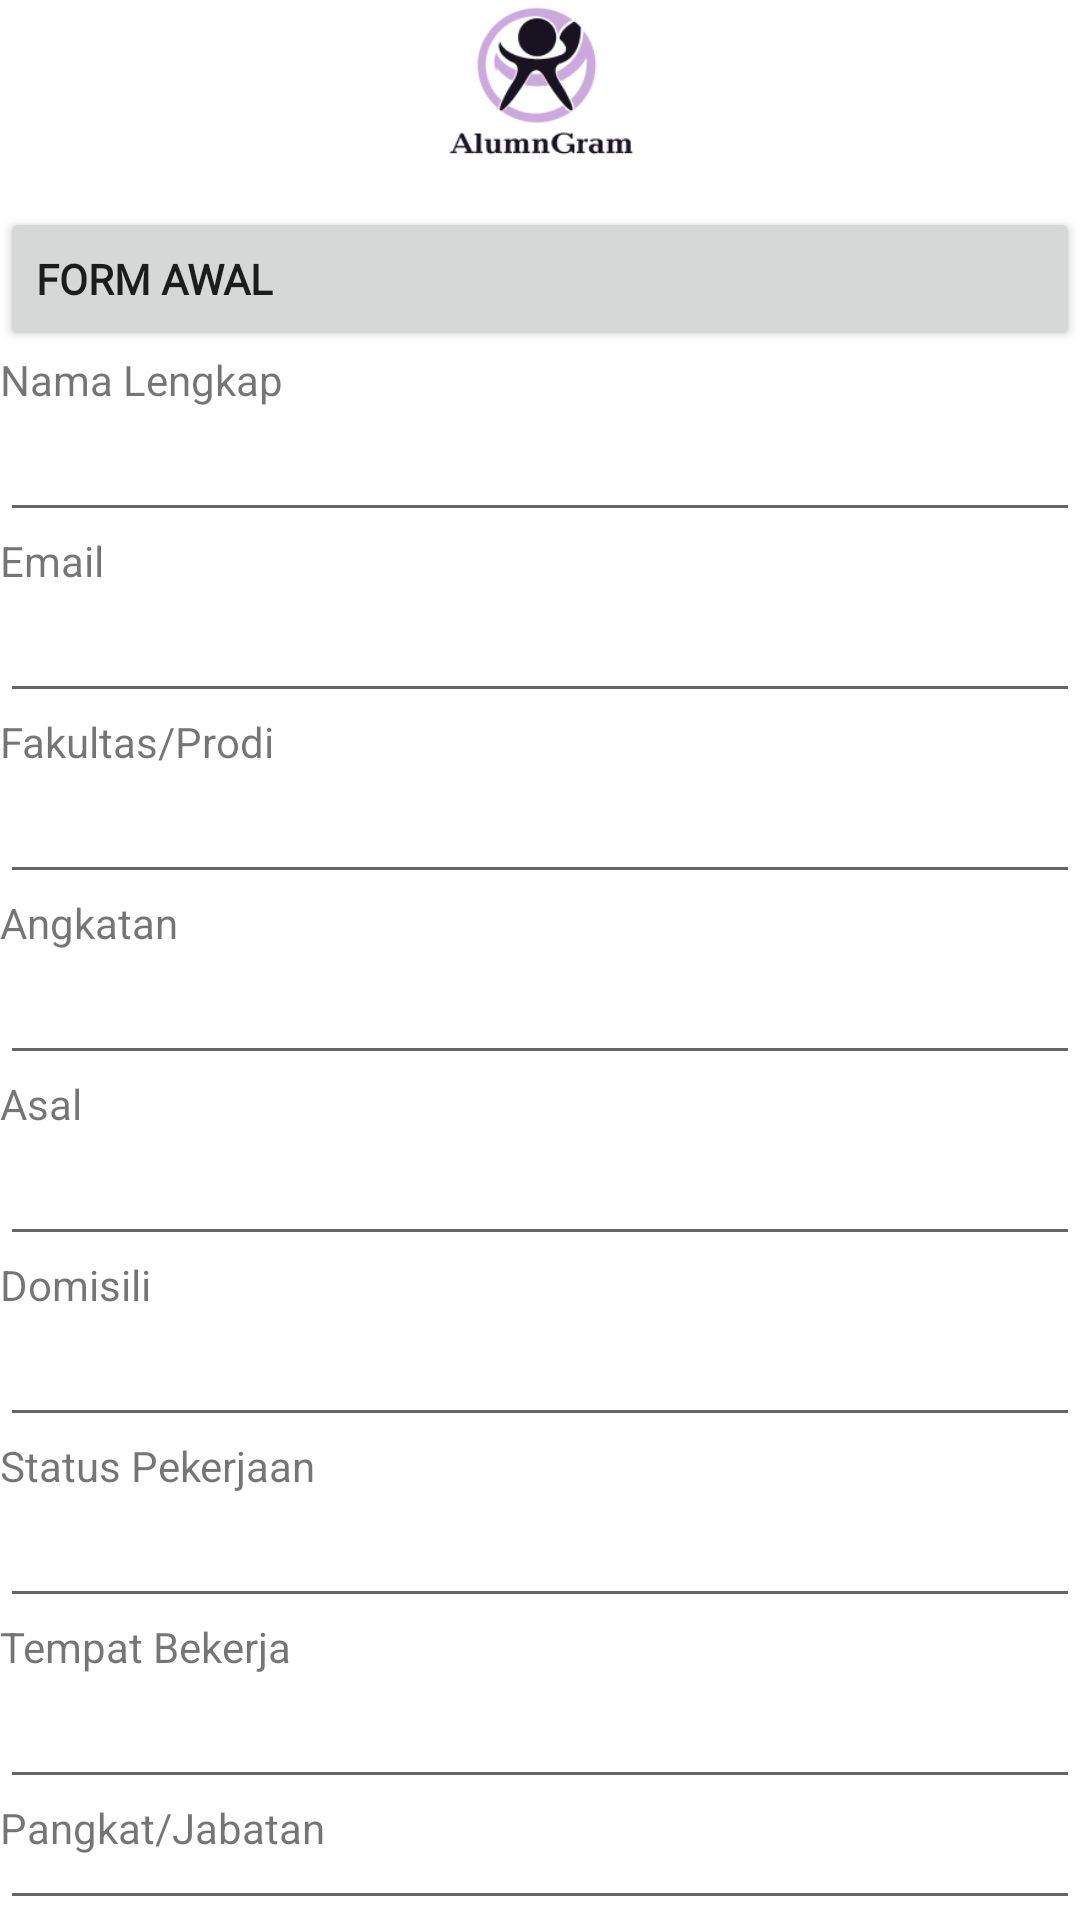

Android layout source for this screen:
<!-- AndroidManifest.xml: application theme Theme.Tubes_alumgram -->
<!-- res/layout/activity_form_awal.xml -->
<?xml version="1.0" encoding="utf-8"?>
<LinearLayout xmlns:android="http://schemas.android.com/apk/res/android"
    xmlns:app="http://schemas.android.com/apk/res-auto"
    xmlns:tools="http://schemas.android.com/tools"
    android:layout_width="match_parent"
    android:layout_height="match_parent"
    tools:context=".form_awal"
    android:gravity="center_horizontal"
    android:orientation="vertical">


    <ImageView
        android:id="@+id/imageView2"
        android:layout_width="131dp"
        android:layout_height="69dp"
        app:srcCompat="@drawable/bg1"
        />

    <Button
        android:id="@+id/button3"
        android:layout_width="match_parent"
        android:layout_height="wrap_content"
        android:fontFamily="@font/poppins_thin"
        android:text="Form Awal"
        android:textAlignment="textStart"
        android:textStyle="bold"
        />

    <TextView
        android:layout_width="match_parent"
        android:layout_height="wrap_content"
        android:text="Nama Lengkap"/>

    <EditText
        android:layout_width="match_parent"
        android:layout_height="wrap_content"
        android:ems="10"
        android:inputType="textPersonName"/>

    <TextView
        android:layout_width="match_parent"
        android:layout_height="wrap_content"
        android:text="Email"/>

    <EditText
        android:id="@+id/editTextTextEmailAddress"
        android:layout_width="match_parent"
        android:layout_height="wrap_content"
        android:ems="10"
        android:inputType="textEmailAddress" />

    <TextView
        android:layout_width="match_parent"
        android:layout_height="wrap_content"
        android:text="Fakultas/Prodi"/>

    <EditText
        android:layout_width="match_parent"
        android:layout_height="wrap_content"
        android:ems="10"
        android:inputType="textPersonName"/>

    <TextView
        android:layout_width="match_parent"
        android:layout_height="wrap_content"
        android:text="Angkatan"/>

    <EditText
        android:layout_width="match_parent"
        android:layout_height="wrap_content"
        android:ems="10"
        android:inputType="number" />

    <TextView
        android:layout_width="match_parent"
        android:layout_height="wrap_content"
        android:text="Asal"/>

    <EditText
        android:layout_width="match_parent"
        android:layout_height="wrap_content"
        android:ems="10"
        android:inputType="textPersonName"/>

    <TextView
        android:layout_width="match_parent"
        android:layout_height="wrap_content"
        android:text="Domisili" />
    <EditText
        android:layout_width="match_parent"
        android:layout_height="wrap_content"
        android:ems="10"
        android:inputType="textPersonName"/>

    <TextView
        android:layout_width="match_parent"
        android:layout_height="wrap_content"
        android:text="Status Pekerjaan" />

    <EditText
        android:layout_width="match_parent"
        android:layout_height="wrap_content"
        android:ems="10"
        android:inputType="textPersonName"/>

    <TextView
        android:layout_width="match_parent"
        android:layout_height="wrap_content"
        android:text="Tempat Bekerja" />

    <EditText
        android:layout_width="match_parent"
        android:layout_height="wrap_content"
        android:ems="10"
        android:inputType="textPersonName"/>

    <TextView
        android:layout_width="match_parent"
        android:layout_height="wrap_content"
        android:text="Pangkat/Jabatan" />

    <EditText
        android:layout_width="match_parent"
        android:layout_height="wrap_content"
        android:ems="10"
        android:inputType="textPersonName"/>

    <TextView
        android:layout_width="match_parent"
        android:layout_height="wrap_content"
        android:text="Riwayat Pekerjaan" />

    <EditText
        android:layout_width="match_parent"
        android:layout_height="wrap_content"
        android:ems="10"
        android:inputType="textPersonName"/>

    <TextView
        android:layout_width="match_parent"
        android:layout_height="wrap_content"
        android:text="Tahun Lulus"/>
    <EditText
        android:layout_width="match_parent"
        android:layout_height="wrap_content"
        android:ems="10"
        android:inputType="number" />

    <Button
        android:id="@+id/button4"
        android:layout_width="wrap_content"
        android:layout_height="wrap_content"
        android:text="Button"
        app:icon="@color/button" />


</LinearLayout>
<!-- resources referenced by this layout -->
<resources>
  <color name="button">#25103C</color>
  <!-- drawable bg1: png bitmap (drawable, 10353 bytes) -->
  <style name="Theme.Tubes_alumgram" parent="Theme.MaterialComponents.DayNight.DarkActionBar">
          
          <item name="colorPrimary">@color/purple_500</item>
          <item name="colorPrimaryVariant">@color/purple_700</item>
          <item name="colorOnPrimary">@color/white</item>
          
          <item name="colorSecondary">@color/teal_200</item>
          <item name="colorSecondaryVariant">@color/teal_700</item>
          <item name="colorOnSecondary">@color/black</item>
          
          <item name="android:statusBarColor" tools:targetApi="l">?attr/colorPrimaryVariant</item>
          
      </style>
  <color name="purple_500">#25103C</color>
  <color name="purple_700">#FF3700B3</color>
  <color name="white">#FFFFFFFF</color>
  <color name="teal_200">#FF03DAC5</color>
  <color name="teal_700">#FF018786</color>
  <color name="black">#FF000000</color>
</resources>
